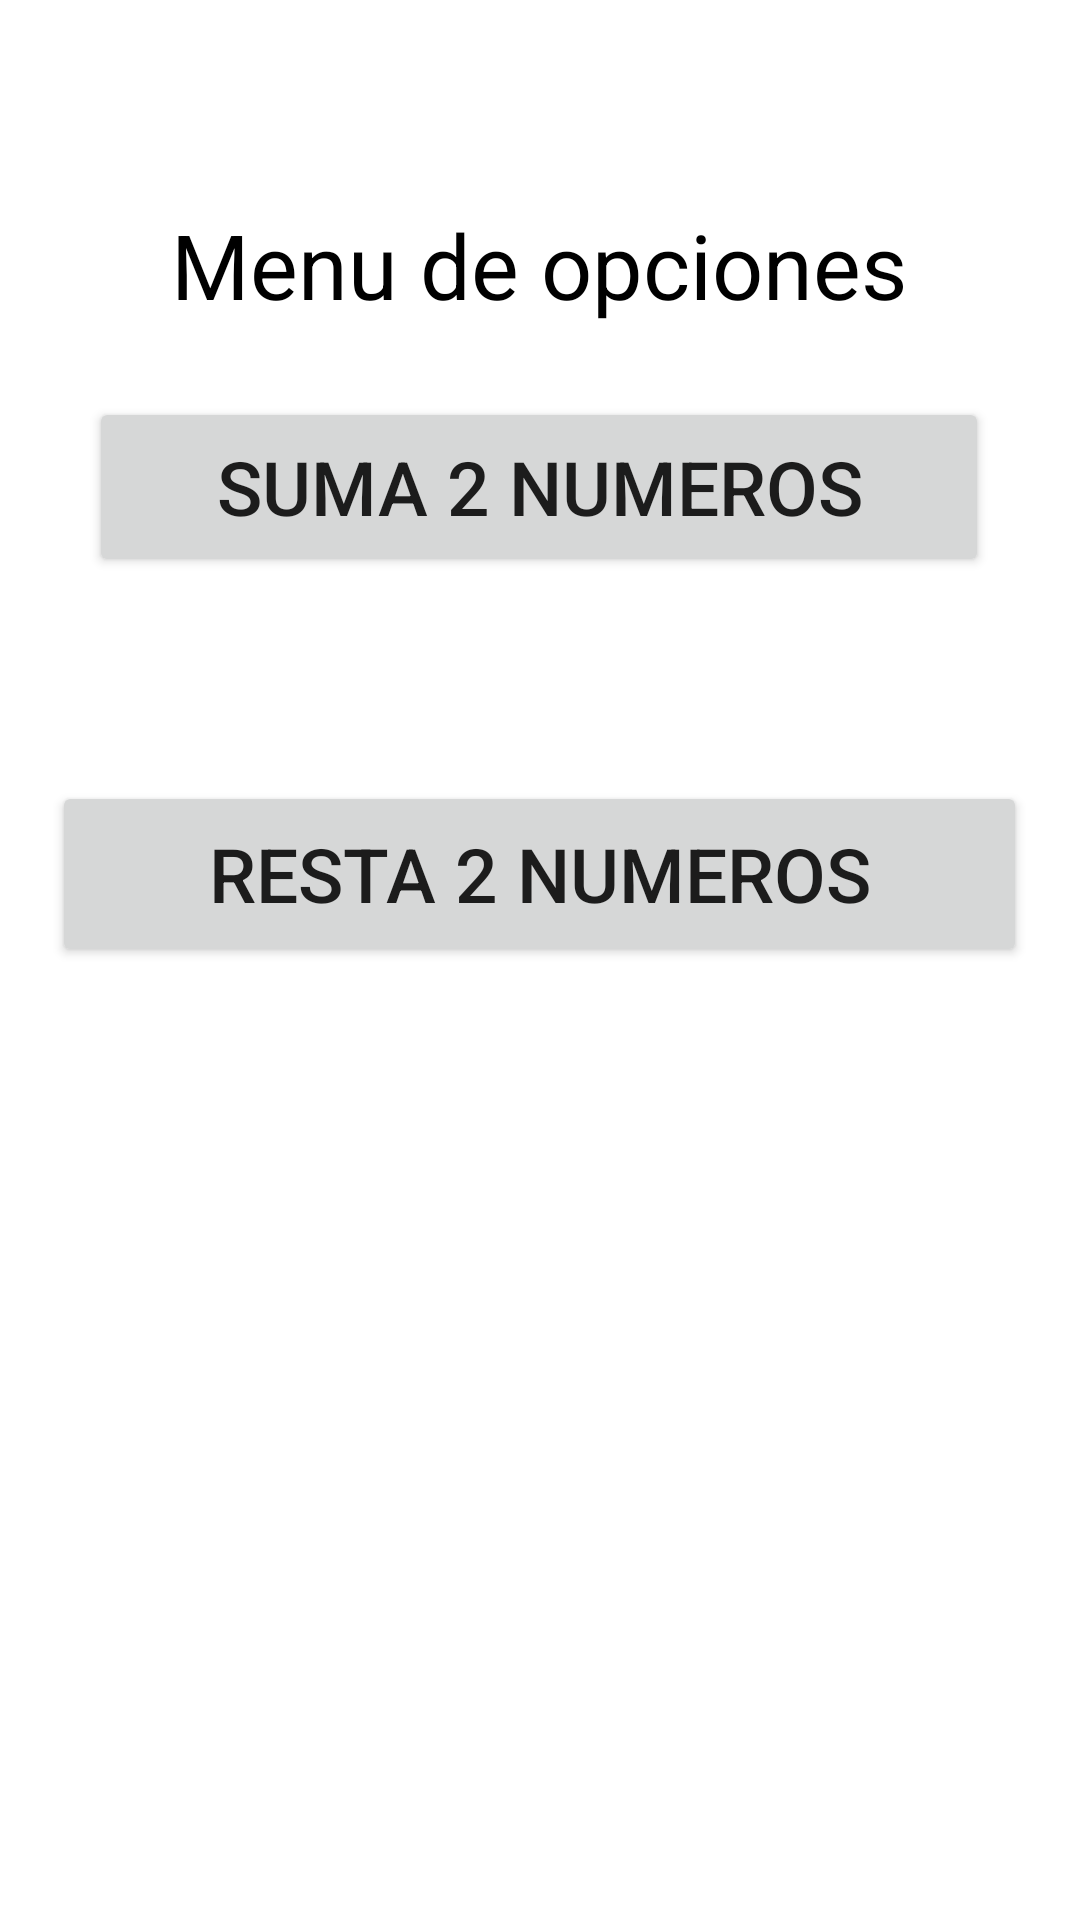

Reconstruct the res/layout file that produces this screen, plus the resources it refers to.
<!-- AndroidManifest.xml: application theme Theme.P37s21 -->
<!-- res/layout/activity_menu.xml -->
<?xml version="1.0" encoding="utf-8"?>
<androidx.constraintlayout.widget.ConstraintLayout xmlns:android="http://schemas.android.com/apk/res/android"
    xmlns:app="http://schemas.android.com/apk/res-auto"
    xmlns:tools="http://schemas.android.com/tools"
    android:layout_width="match_parent"
    android:layout_height="match_parent"
    tools:context=".MenuActivity">

    <Button
        android:id="@+id/p2btnresta"
        android:layout_width="325dp"
        android:layout_height="62dp"
        android:layout_marginTop="68dp"
        android:text="@string/p2resta2num"
        android:textSize="25sp"
        app:layout_constraintEnd_toEndOf="@+id/p2btnsuma"
        app:layout_constraintStart_toStartOf="@+id/p2btnsuma"
        app:layout_constraintTop_toBottomOf="@+id/p2btnsuma"
        tools:ignore="TextSizeCheck,VisualLintButtonSize" />

    <Button
        android:id="@+id/p2btnsuma"
        android:layout_width="300dp"
        android:layout_height="60dp"
        android:layout_marginTop="24dp"
        android:text="@string/p2suma2num"
        android:textSize="25sp"
        app:layout_constraintEnd_toEndOf="parent"
        app:layout_constraintHorizontal_bias="0.495"
        app:layout_constraintStart_toStartOf="parent"
        app:layout_constraintTop_toBottomOf="@+id/textView2"
        tools:ignore="TextSizeCheck" />

    <TextView
        android:id="@+id/textView2"
        android:layout_width="wrap_content"
        android:layout_height="wrap_content"
        android:layout_marginTop="68dp"
        android:text="@string/titulop2"
        android:textColor="@color/black"
        android:textSize="30sp"
        app:layout_constraintEnd_toEndOf="parent"
        app:layout_constraintHorizontal_bias="0.496"
        app:layout_constraintStart_toStartOf="parent"
        app:layout_constraintTop_toTopOf="parent" />
</androidx.constraintlayout.widget.ConstraintLayout>
<!-- resources referenced by this layout -->
<resources>
  <string name="p2resta2num">Resta 2 numeros</string>
  <string name="p2suma2num">Suma 2 numeros</string>
  <string name="titulop2">Menu de opciones</string>
  <style name="Theme.P37s21" parent="Theme.MaterialComponents.DayNight.DarkActionBar">
          
          <item name="colorPrimary">@color/purple_500</item>
          <item name="colorPrimaryVariant">@color/purple_700</item>
          <item name="colorOnPrimary">@color/white</item>
          
          <item name="colorSecondary">@color/teal_200</item>
          <item name="colorSecondaryVariant">@color/teal_700</item>
          <item name="colorOnSecondary">@color/black</item>
          
          <item name="android:statusBarColor">?attr/colorPrimaryVariant</item>
          
      </style>
  <!-- not gathered from this repository: default colours our renderer supplied (Android Studio template values) -->
  <color name="purple_500">#FF6200EE</color>
  <color name="purple_700">#FF3700B3</color>
  <color name="teal_200">#FF03DAC5</color>
  <color name="teal_700">#FF018786</color>
  <color name="black">#FF000000</color>
  <color name="white">#FFFFFFFF</color>
</resources>
